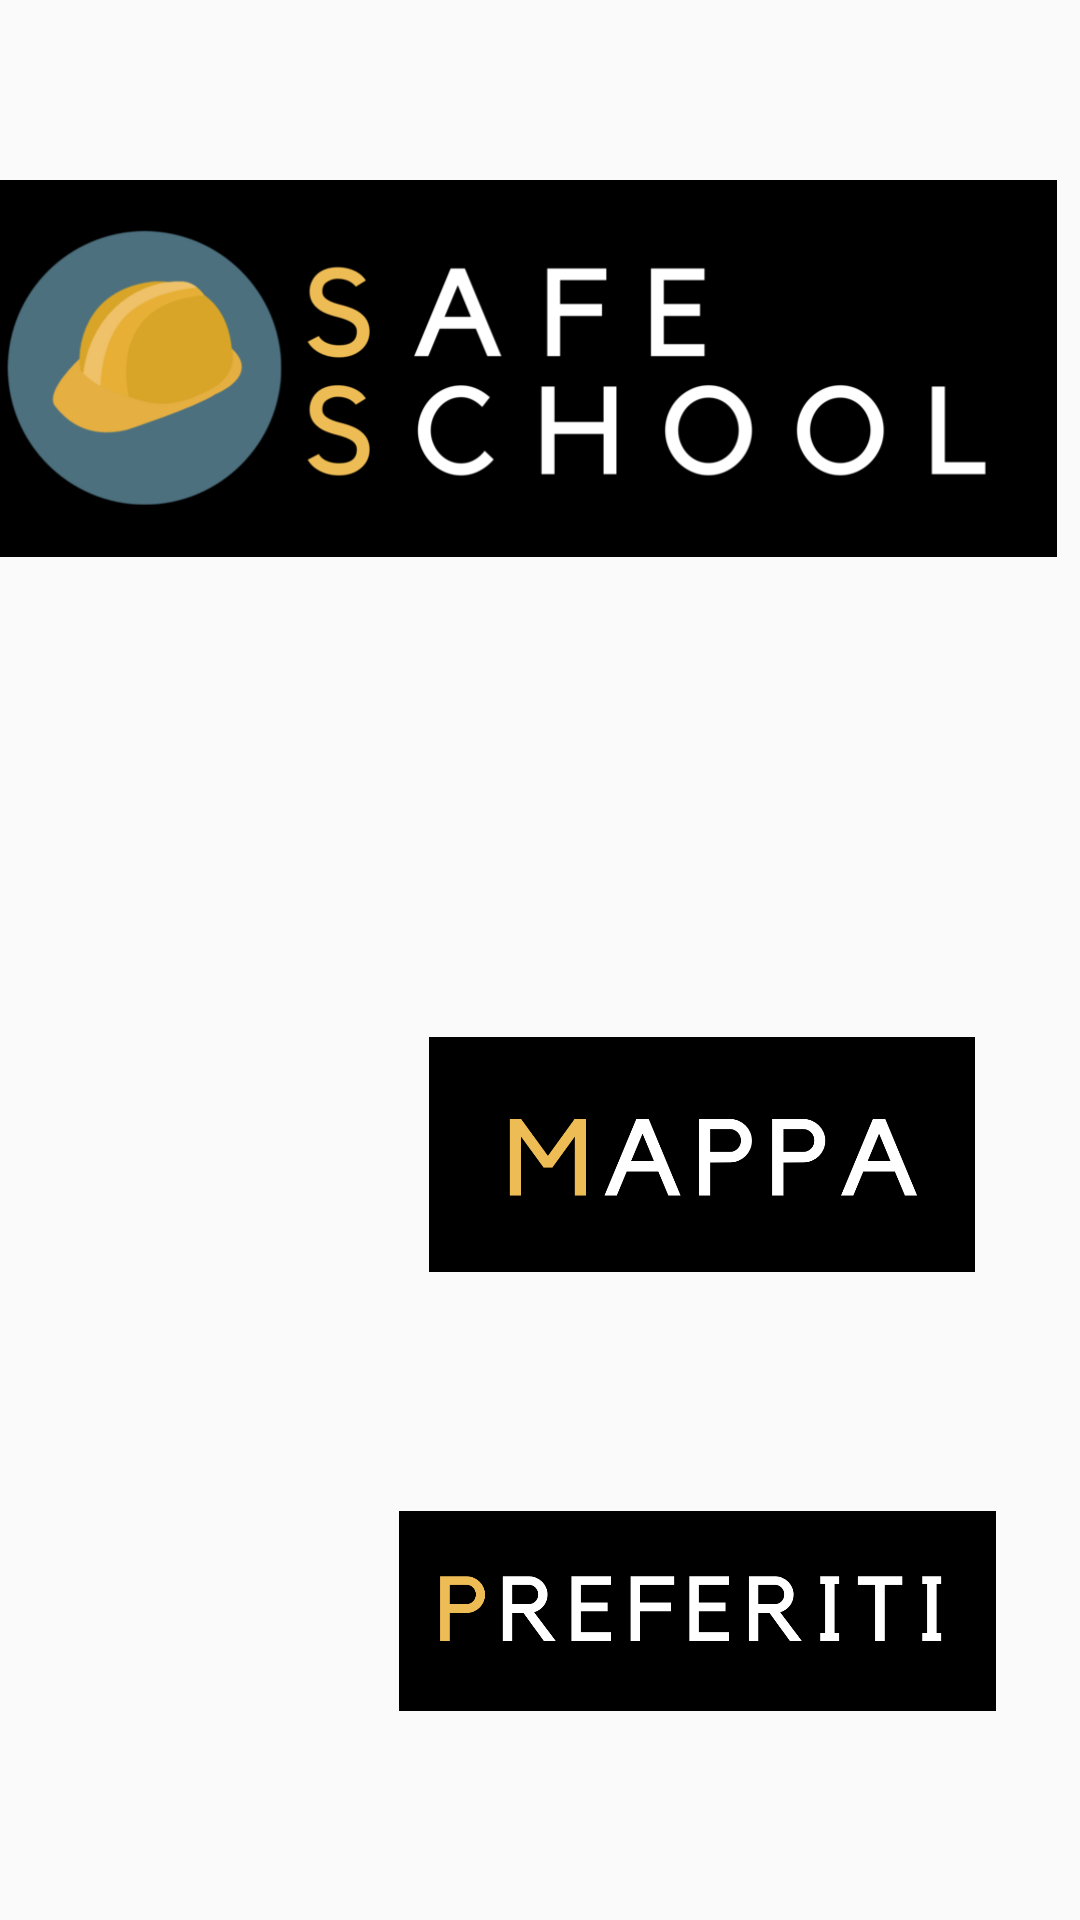

Here is an Android app screen rendered from its layout file. Give the layout XML and the strings, colors and styles it references.
<!-- AndroidManifest.xml: application theme AppTheme -->
<!-- res/layout/activity_home.xml -->
<?xml version="1.0" encoding="utf-8"?>
<android.support.constraint.ConstraintLayout xmlns:android="http://schemas.android.com/apk/res/android"
    xmlns:app="http://schemas.android.com/apk/res-auto"
    xmlns:tools="http://schemas.android.com/tools"
    android:id="@+id/sfondo"
    android:layout_width="match_parent"
    android:layout_height="match_parent"
    android:backgroundTint="@android:color/background_dark"
    tools:context="com.example.alessio.safeschool.Home">

    <Button
        android:id="@+id/mappa"
        android:layout_width="98dp"
        android:layout_height="98dp"
        android:layout_marginBottom="8dp"
        android:layout_marginEnd="8dp"
        android:layout_marginStart="8dp"
        android:layout_marginTop="8dp"
        android:layout_weight="1"
        android:background="@mipmap/mapsicon"
        app:layout_constraintBottom_toBottomOf="parent"
        app:layout_constraintEnd_toEndOf="parent"
        app:layout_constraintHorizontal_bias="0.103"
        app:layout_constraintStart_toStartOf="parent"
        app:layout_constraintTop_toTopOf="parent"
        app:layout_constraintVertical_bias="0.614" />

    <Button
        android:id="@+id/preferiti"
        android:layout_width="98dp"
        android:layout_height="98dp"
        android:layout_alignParentBottom="true"
        android:layout_alignParentEnd="true"
        android:layout_marginBottom="48dp"
        android:layout_marginEnd="8dp"
        android:layout_marginStart="8dp"
        android:layout_weight="1"
        android:background="@mipmap/favourite"
        app:layout_constraintBottom_toBottomOf="parent"
        app:layout_constraintEnd_toEndOf="parent"
        app:layout_constraintHorizontal_bias="0.103"
        app:layout_constraintStart_toStartOf="parent" />

    <ImageView
        android:id="@+id/imageView3"
        android:layout_width="367dp"
        android:layout_height="207dp"
        android:layout_marginBottom="8dp"
        android:layout_marginEnd="8dp"
        android:layout_marginStart="8dp"
        android:layout_marginTop="8dp"
        android:adjustViewBounds="false"
        android:cropToPadding="false"
        app:layout_constraintBottom_toBottomOf="parent"
        app:layout_constraintEnd_toEndOf="parent"
        app:layout_constraintHorizontal_bias="1.0"
        app:layout_constraintStart_toStartOf="parent"
        app:layout_constraintTop_toTopOf="parent"
        app:layout_constraintVertical_bias="0.027"
        app:srcCompat="@mipmap/logo" />

    <ImageView
        android:id="@+id/imageView5"
        android:layout_width="182dp"
        android:layout_height="89dp"
        android:layout_marginBottom="8dp"
        android:layout_marginEnd="8dp"
        android:layout_marginStart="8dp"
        android:layout_marginTop="8dp"
        app:layout_constraintBottom_toBottomOf="parent"
        app:layout_constraintEnd_toEndOf="parent"
        app:layout_constraintHorizontal_bias="0.833"
        app:layout_constraintStart_toStartOf="parent"
        app:layout_constraintTop_toTopOf="@+id/imageView3"
        app:layout_constraintVertical_bias="0.607"
        app:srcCompat="@mipmap/mappa" />

    <ImageView
        android:id="@+id/imageView6"
        android:layout_width="199dp"
        android:layout_height="84dp"
        android:layout_marginBottom="8dp"
        android:layout_marginEnd="8dp"
        android:layout_marginStart="8dp"
        android:layout_marginTop="8dp"
        app:layout_constraintBottom_toBottomOf="parent"
        app:layout_constraintEnd_toEndOf="parent"
        app:layout_constraintHorizontal_bias="0.863"
        app:layout_constraintStart_toStartOf="parent"
        app:layout_constraintTop_toTopOf="parent"
        app:layout_constraintVertical_bias="0.902"
        app:srcCompat="@mipmap/preferiti" />

</android.support.constraint.ConstraintLayout>
<!-- resources referenced by this layout -->
<resources>
  <!-- mipmap logo: png bitmap (mipmap-xhdpi, 53040 bytes) -->
  <!-- mipmap mappa: png bitmap (mipmap-xhdpi, 24199 bytes) -->
  <!-- mipmap preferiti: png bitmap (mipmap-xhdpi, 21966 bytes) -->
  <style name="AppTheme" parent="Theme.AppCompat.Light.DarkActionBar">
          
          
      </style>
</resources>
